The GitHub repository AffrizaWildanFauzan/datera-v2 contains a labelled image folder "datera-v2" with 30 categories: Albizia saponaria, Dendrobium leonis, Dracaena trifasciata, Echinodorus radican, Gymnocalycium, Hopea bilitonensis, Impatiens walleriana, Lagerstroemia speciosa, Ixora acuminata, Monstera adansonii, Nepenthes sumatrana, Alocasia Black Velvet, Nepenthes reinwardtiana, Ochna kirkii, Philodendron Lemon, Portulaca sp, Quassia amara, Reutealis trisperma, Rosa sp, Russelia equisetiformis, Syzygium myrtifolium, Tabernaemontana corymbosa, Anacampseros rufescens Sunrise, 3 apocynacaea, Areca catechu, Catharanthus roseus, Ceiba pentandra, Cuphea hyssopifolia, Cymbidium bicolor, Dendrobium Uthai White. Examples follow, each with its label.

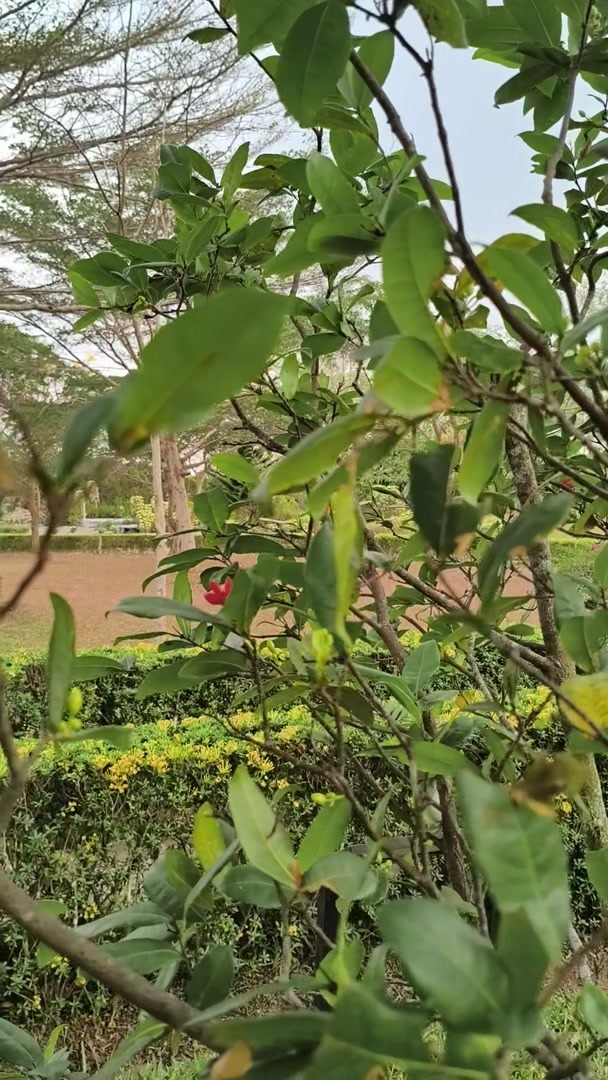
Label: Ochna kirkii

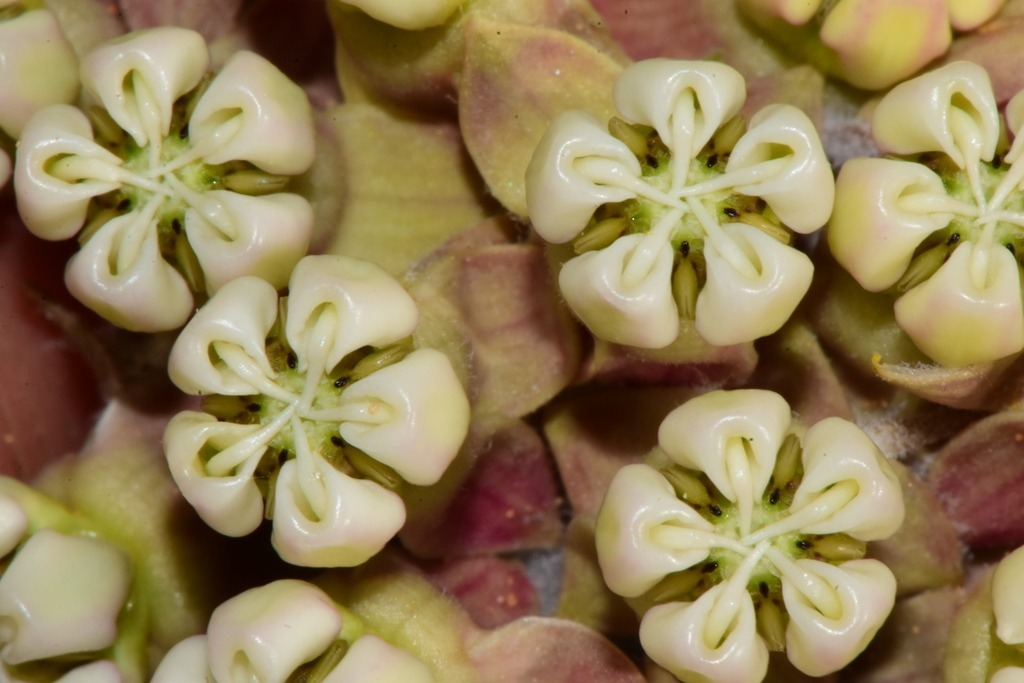
Label: 3 apocynacaea

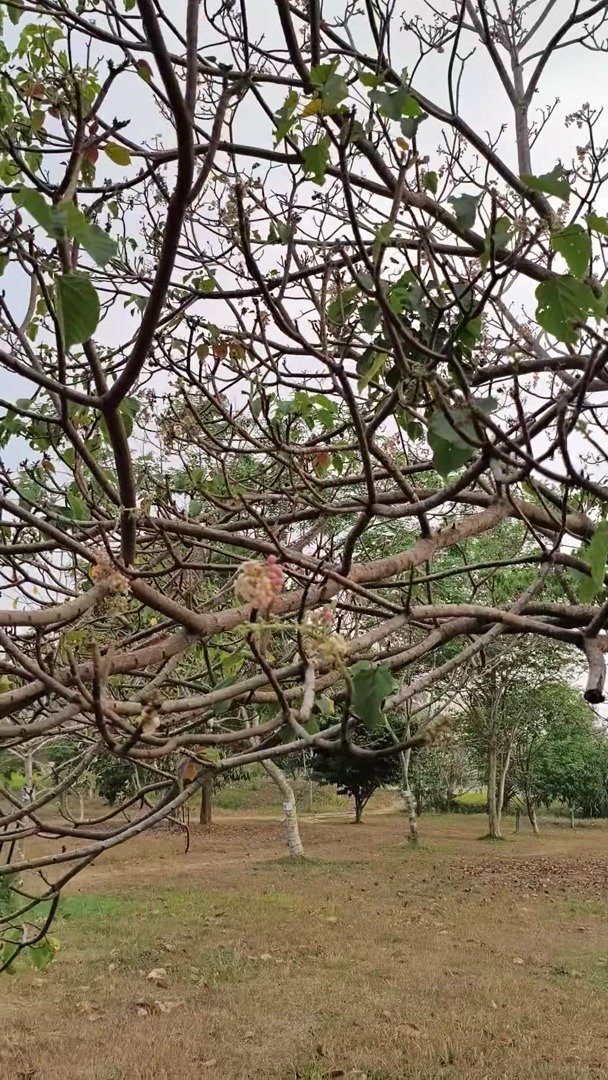
Label: Reutealis trisperma

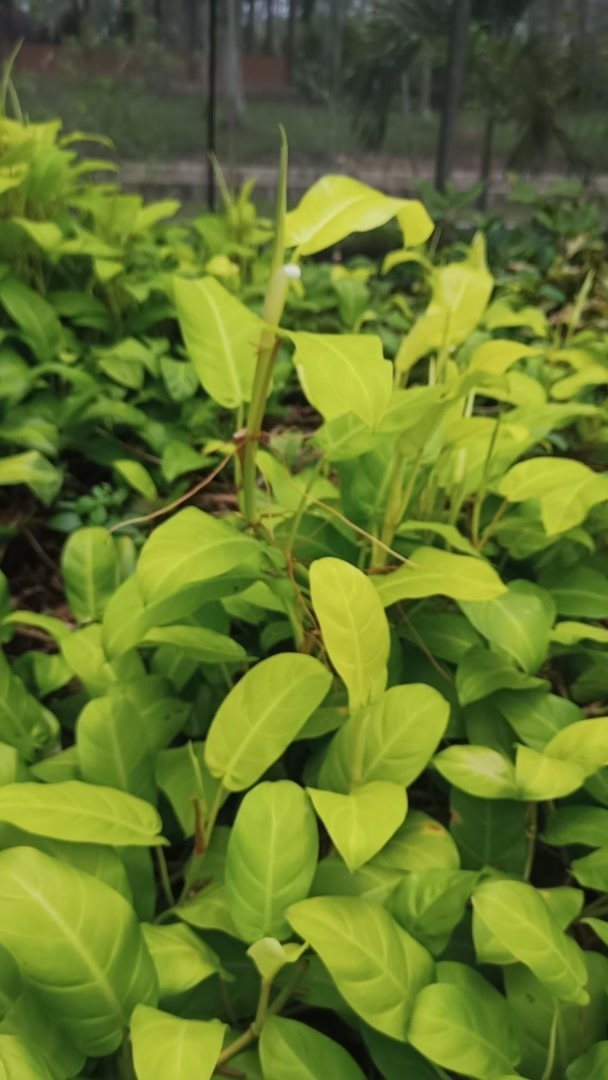
Label: Philodendron Lemon

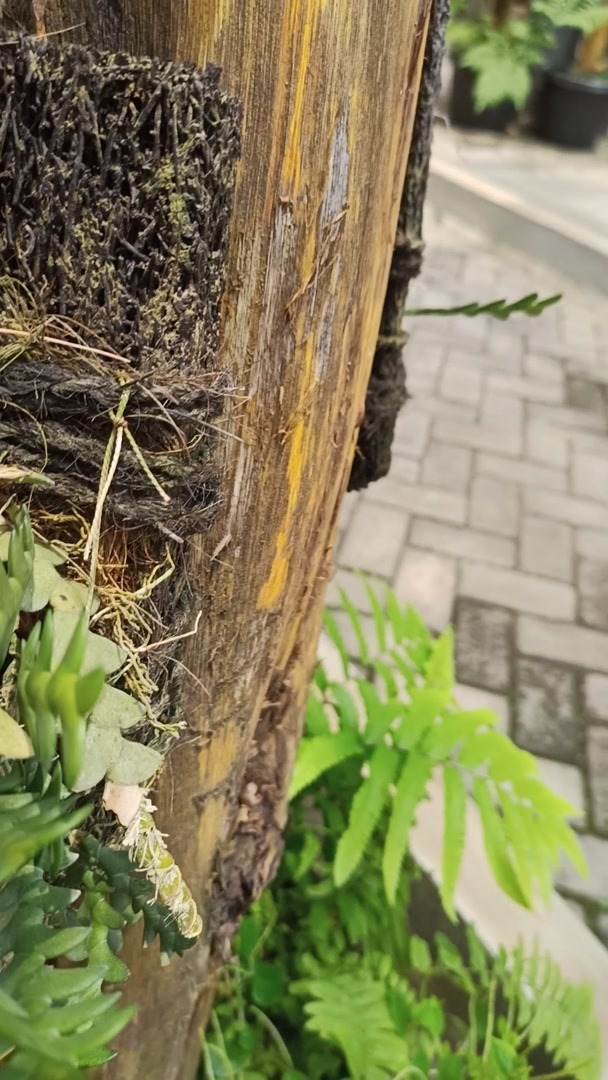
Label: Dendrobium leonis

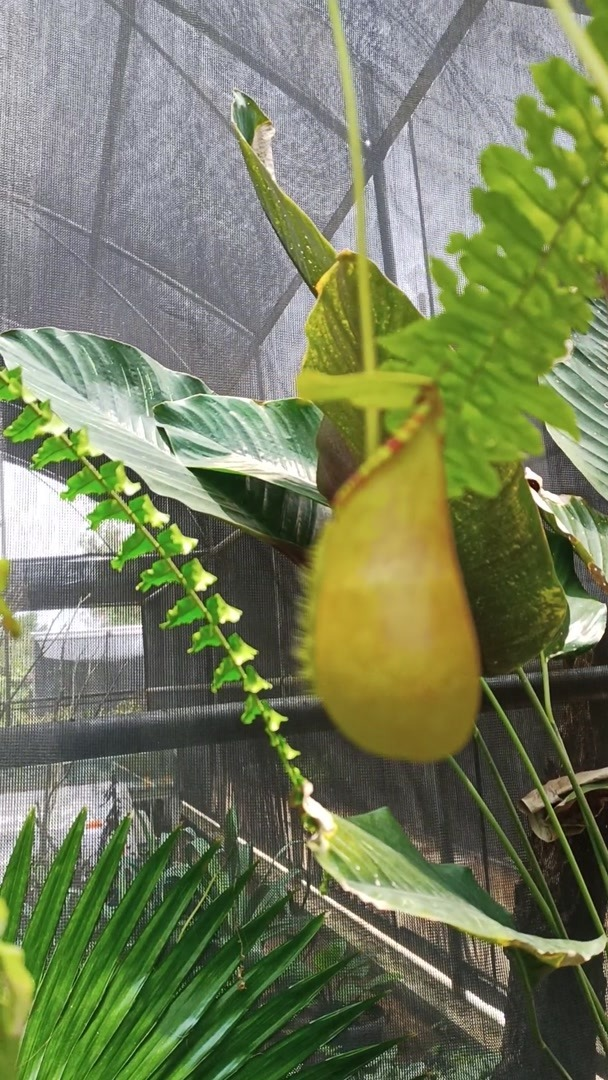
Label: Nepenthes sumatrana
